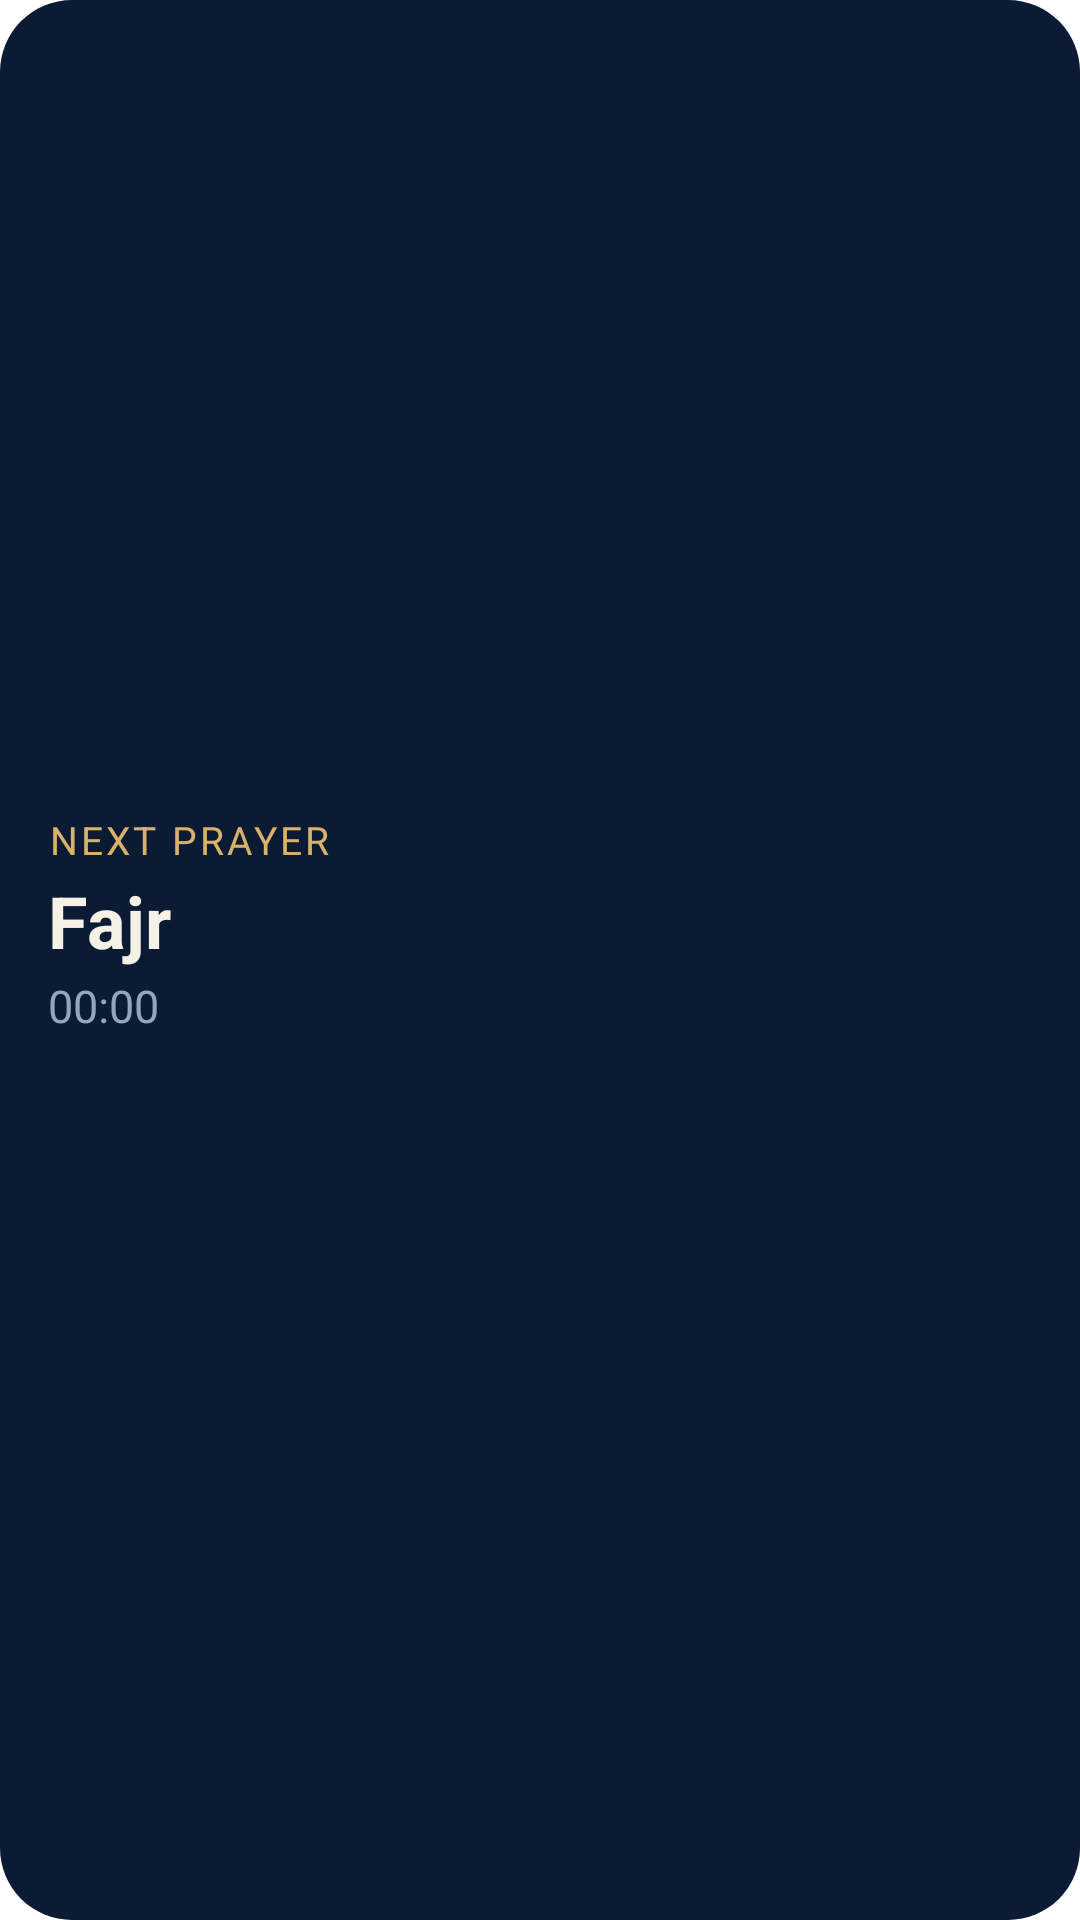

Android layout source for this screen:
<!-- AndroidManifest.xml: fallback theme Theme.MaterialComponents.DayNight.NoActionBar -->
<!-- res/layout/widget_next_prayer.xml -->
<?xml version="1.0" encoding="utf-8"?>
<LinearLayout xmlns:android="http://schemas.android.com/apk/res/android"
    android:id="@+id/widget_root"
    android:layout_width="match_parent"
    android:layout_height="match_parent"
    android:orientation="vertical"
    android:gravity="center_vertical"
    android:background="@drawable/widget_bg"
    android:padding="16dp">

    <TextView
        android:id="@+id/next_label"
        android:layout_width="wrap_content"
        android:layout_height="wrap_content"
        android:textColor="#FFD9B26A"
        android:textSize="13sp"
        android:letterSpacing="0.08"
        android:textAllCaps="true"
        android:text="Next prayer" />

    <TextView
        android:id="@+id/next_name"
        android:layout_width="wrap_content"
        android:layout_height="wrap_content"
        android:layout_marginTop="2dp"
        android:textColor="#FFF6F1E7"
        android:textSize="24sp"
        android:textStyle="bold"
        android:text="Fajr" />

    <Chronometer
        android:id="@+id/next_countdown"
        android:layout_width="wrap_content"
        android:layout_height="wrap_content"
        android:layout_marginTop="2dp"
        android:textColor="#FF96A5BE"
        android:textSize="15sp" />

    <TextView
        android:id="@+id/next_time"
        android:layout_width="wrap_content"
        android:layout_height="wrap_content"
        android:layout_marginTop="6dp"
        android:textColor="#FF96A5BE"
        android:textSize="13sp"
        android:text="" />
</LinearLayout>
<!-- resources referenced by this layout -->
<resources>
  <!-- drawable widget_bg (drawable) -->
  <?xml version="1.0" encoding="utf-8"?>
  <shape xmlns:android="http://schemas.android.com/apk/res/android"
      android:shape="rectangle">
      <solid android:color="#FF0B1B34" />
      <corners android:radius="24dp" />
  </shape>
</resources>
